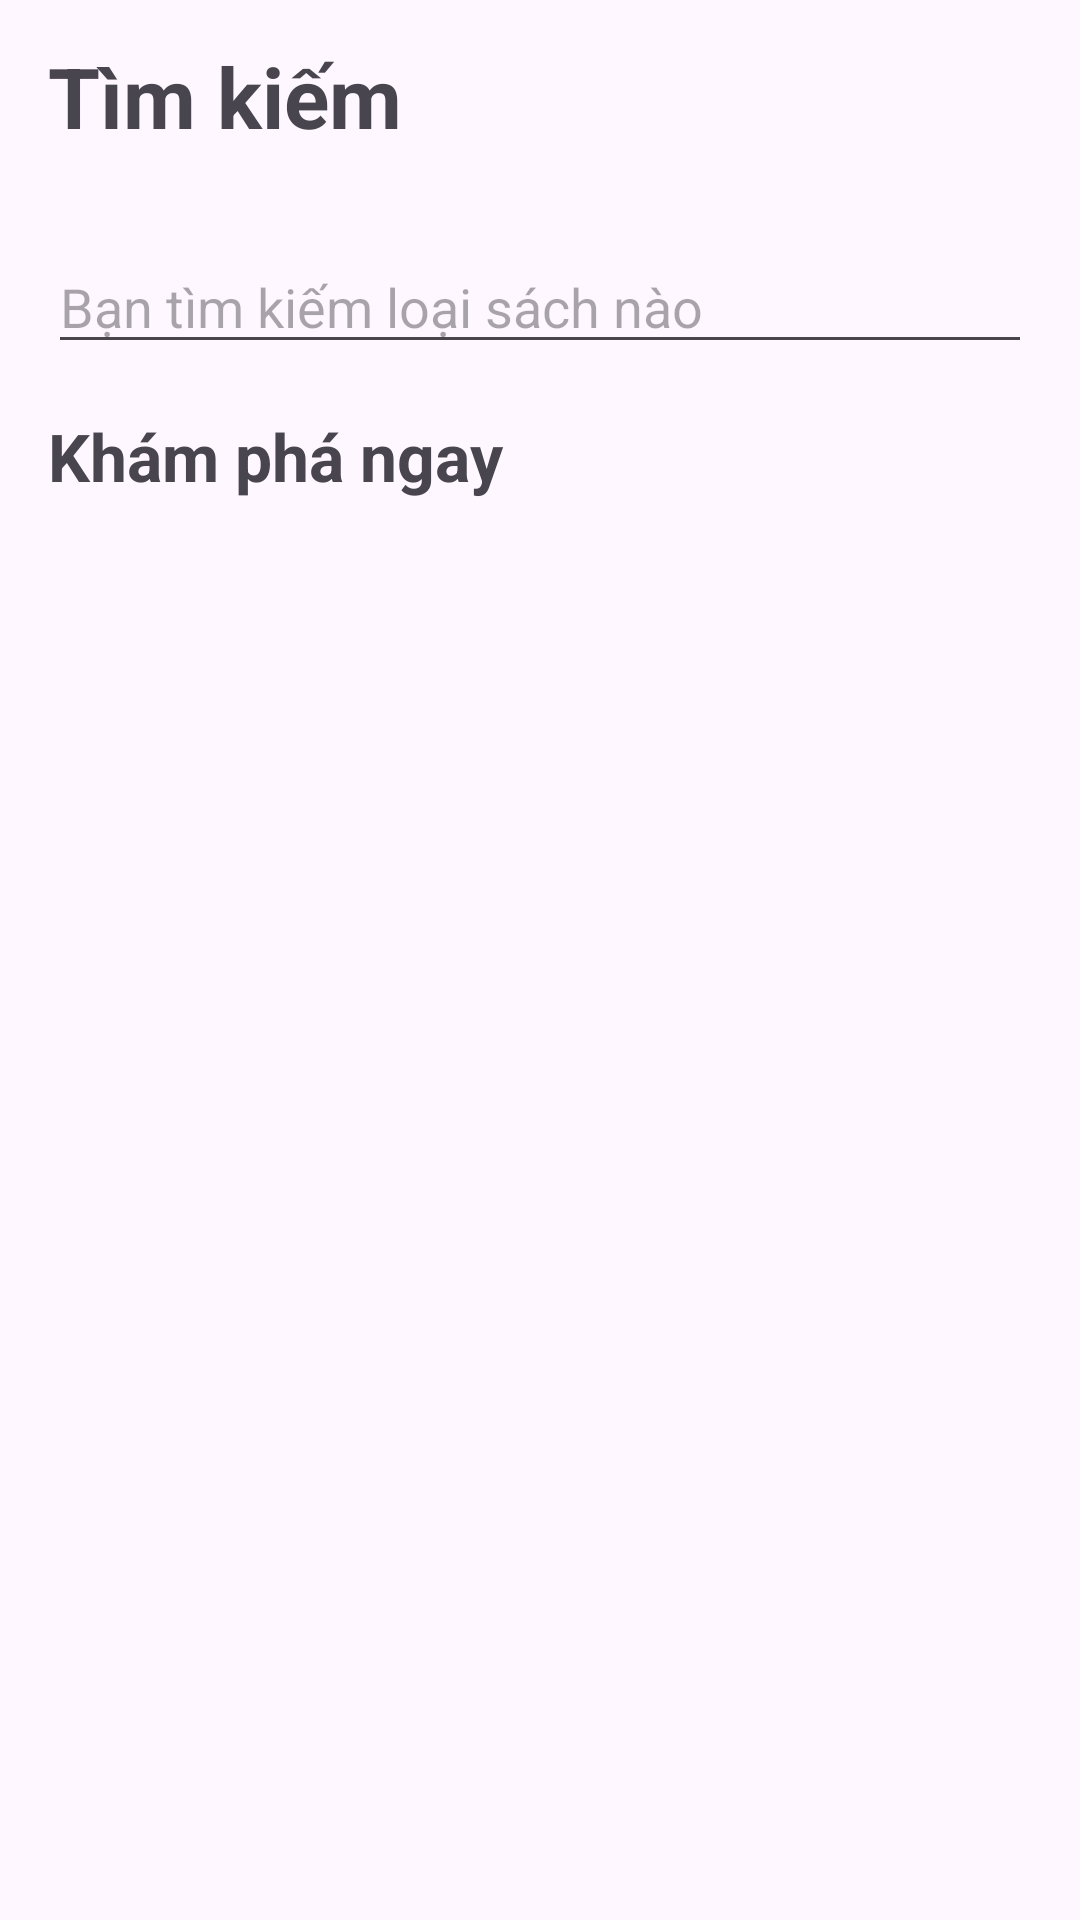

Write the Android layout XML for this screen, with the resource values it uses.
<!-- AndroidManifest.xml: application theme Theme.Read_write_app_duan1 -->
<!-- res/layout/search_fragment.xml -->
<?xml version="1.0" encoding="utf-8"?>
<LinearLayout xmlns:android="http://schemas.android.com/apk/res/android"
    android:layout_width="match_parent"
    android:layout_height="match_parent"
    android:orientation="vertical">
    <androidx.appcompat.widget.Toolbar
        android:layout_width="match_parent"
        android:layout_height="wrap_content">
        <TextView
            android:layout_width="match_parent"
            android:layout_height="wrap_content"
            android:text="Tìm kiếm"
            android:textSize="28sp"
            android:textStyle="bold"/>
    </androidx.appcompat.widget.Toolbar>
    <LinearLayout
        android:layout_width="match_parent"
        android:layout_height="match_parent"
        android:orientation="vertical"
        android:paddingHorizontal="16dp">
        <EditText
            android:id="@+id/edtSeachType"
            android:layout_width="match_parent"
            android:layout_height="wrap_content"
            android:hint="Bạn tìm kiếm loại sách nào"
            android:layout_marginVertical="16dp"/>
        <TextView
            android:layout_width="match_parent"
            android:layout_height="wrap_content"
            android:text="Khám phá ngay"
            android:textSize="22sp"
            android:textStyle="bold" />
        <androidx.recyclerview.widget.RecyclerView
            android:id="@+id/rvcType"
            android:layout_width="match_parent"
            android:layout_height="match_parent"/>
    </LinearLayout>
</LinearLayout>
<!-- resources referenced by this layout -->
<resources>
  <style name="Theme.Read_write_app_duan1" parent="Base.Theme.Read_write_app_duan1" />
  <style name="Base.Theme.Read_write_app_duan1" parent="Theme.Material3.DayNight.NoActionBar">
          
          
      </style>
</resources>
